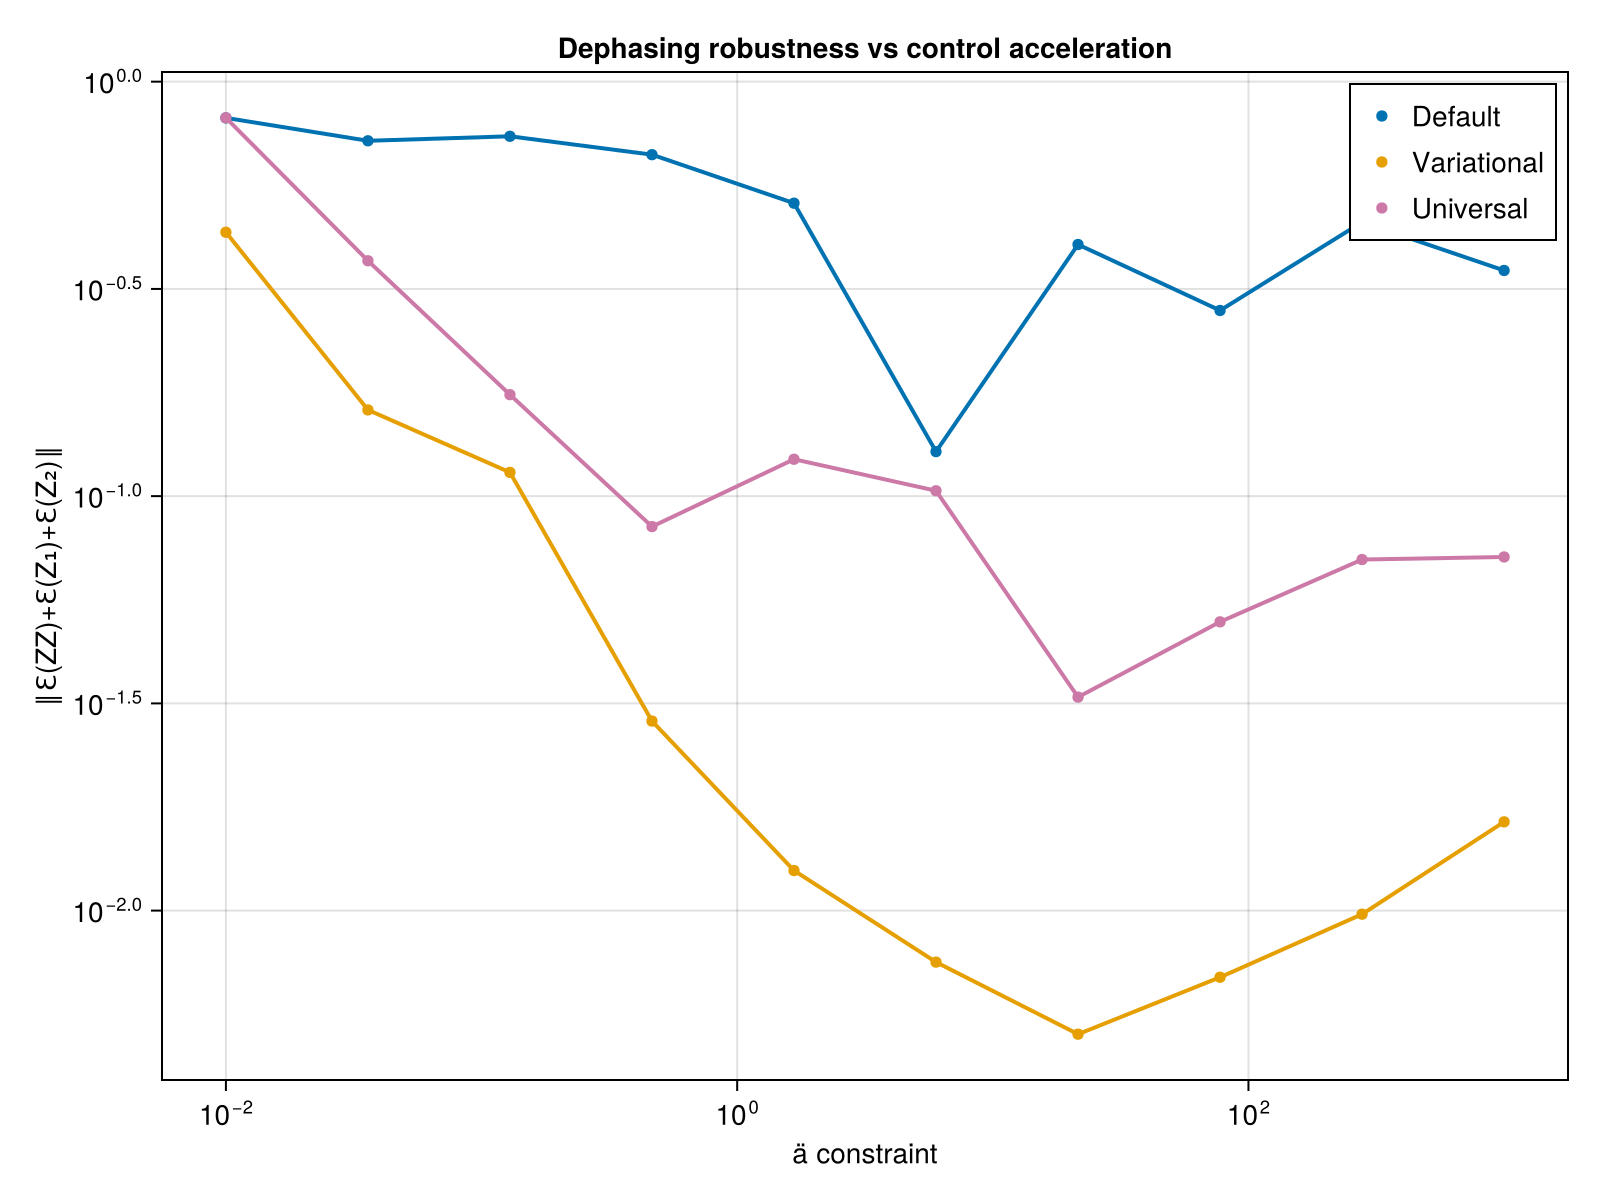

The table this chart was drawn from, first rows:
ä_vals, def_avg_vec, uni_avg_vec, var_avg_vec, def_F, var_F, uni_F, var_full_vec, def_full_vec, uni_full_vec
0.01, 0.8176, 0.8181, 0.4332, 0.503, 0.5003, 0.503, Any[0.9773716404525836, 0.37109183784045…, Any[0.9934105807759973, 0.72862418235619…, Any[0.993454124665009, 0.728984643407735…
0.03594, 0.72, 0.3697, 0.1614, 0.5586, 0.5586, 0.985, Any[0.4952789220806799, 0.49624511656530…, Any[0.8952314055098738, 0.63385336634842…, Any[0.5912566121693634, 0.47345990342258…
0.1292, 0.7382, 0.1757, 0.1141, 1, 1, 0.9999, Any[0.23106598973455128, 0.1476429673288…, Any[0.03706161344118103, 0.0474173029525…, Any[0.14267847206499476, 0.1370748179856…
0.4642, 0.6666, 0.08444, 0.02866, 0.9988, 0.9897, 0.9991, Any[0.6265087717698186, 0.07446931763099…, Any[0.045559481872084556, 0.026892286961…, Any[0.19592427553110023, 0.1889283534095…
1.668, 0.5091, 0.1227, 0.01249, 1, 0.9999, 0.9997, Any[0.3437195265291128, 0.12007602685857…, Any[0.655866727700894, 0.110864086961251…, Any[0.15422545507427485, 0.0387456641473…
5.995, 0.1281, 0.103, 0.007511, 0.8709, 0.8709, 0.9999, Any[0.6890428669980603, 0.04157920347685…, Any[0.4828878180125763, 0.02741014184128…, Any[0.3774456854501328, 0.04809439324507…
21.54, 0.4047, 0.03274, 0.005034, 0.759, 0.759, 0.9999, Any[0.8469842949101537, 0.00311530474762…, Any[0.29655029573962444, 0.1766756933080…, Any[0.09963376288939986, 0.2075357564099…
77.43, 0.2805, 0.04974, 0.006907, 0.9787, 0.9787, 0.9999, Any[0.6658096674396542, 0.00511778486651…, Any[0.43696840414202026, 0.0186533754319…, Any[0.11514817621905786, 0.0648776997028…
278.3, 0.4582, 0.07032, 0.009804, 0.9448, 0.9448, 1, Any[0.2795568556410485, 0.15552022087731…, Any[0.15966931256661962, 0.0136131158105…, Any[0.027000058516405044, 0.051594171303…
1000, 0.3503, 0.07133, 0.01637, 0.9998, 0.9998, 1, Any[0.28203575204638087, 0.3935428602464…, Any[0.3327095512307064, 0.01370436674057…, Any[0.13847394604664104, 0.0485579783065…
